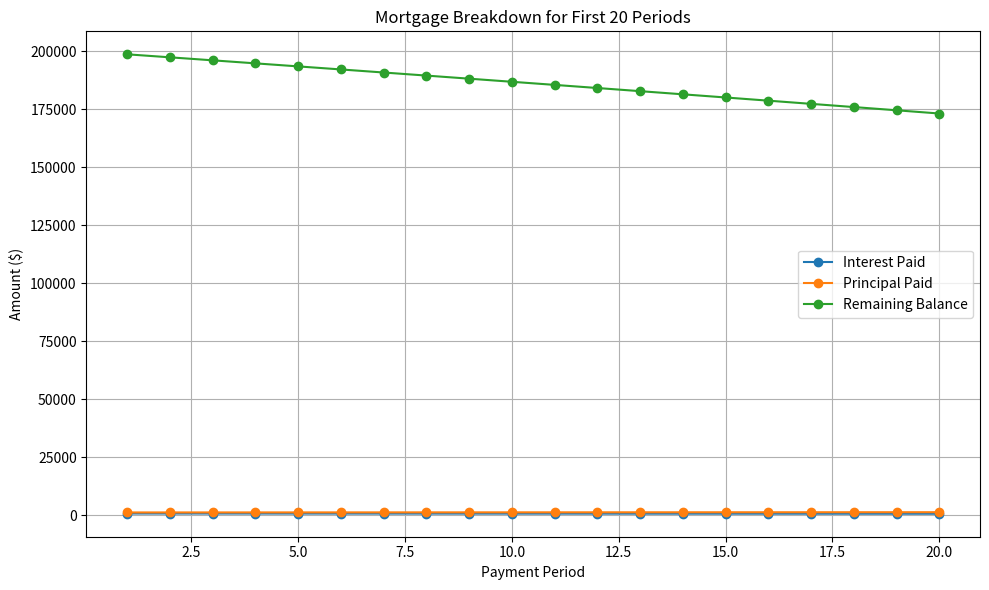

Write Python code to recreate this figure.
import matplotlib.pyplot as plt
import numpy as np

# Mortgage parameters
loan_amount = 200000  # Example loan amount in dollars
annual_interest_rate = 5.0  # Annual interest rate in percent
years = 10  # Loan term in years
periods = years * 12  # Total number of monthly payments

# Convert annual interest rate to monthly interest rate
monthly_interest_rate = annual_interest_rate / 100 / 12

# Calculate monthly payment using the loan amortization formula
monthly_payment = loan_amount * (monthly_interest_rate * (1 + monthly_interest_rate) ** periods) / \
                  ((1 + monthly_interest_rate) ** periods - 1)

# Initialize lists to store data for the first 20 periods
principal_remaining = loan_amount
principal_paid = []
interest_paid = []
balances = []

# Calculate breakdown for the first 20 periods
for i in range(1, 21):
    interest = principal_remaining * monthly_interest_rate
    principal = monthly_payment - interest
    principal_remaining -= principal

    interest_paid.append(interest)
    principal_paid.append(principal)
    balances.append(principal_remaining)

# Plot the data
plt.figure(figsize=(10, 6))
plt.plot(range(1, 21), interest_paid, label="Interest Paid", marker='o')
plt.plot(range(1, 21), principal_paid, label="Principal Paid", marker='o')
plt.plot(range(1, 21), balances, label="Remaining Balance", marker='o')

# Add labels and legend
plt.title("Mortgage Breakdown for First 20 Periods")
plt.xlabel("Payment Period")
plt.ylabel("Amount ($)")
plt.legend()
plt.grid(True)

# Show the chart
plt.tight_layout()
plt.show()